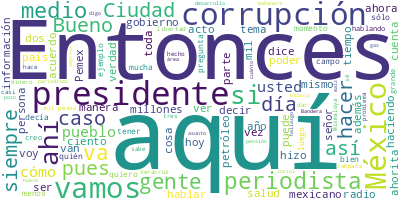

The data file committed next to this chart (first rows):
Participante, Texto, Sentimiento, Palabras, Dia, Mes, Anio
PRESIDENTE ANDRES MANUEL LOPEZ OBRADOR, : Buenos días. Ánimo., 0.0, 4, 08, 05, 2024
PRESIDENTE ANDRES MANUEL LOPEZ OBRADOR, Bueno, pues como todos los miércoles, ho…, 0.0, 48, 08, 05, 2024
PRESIDENTE ANDRES MANUEL LOPEZ OBRADOR, Estamos viviendo el peor momento de la p…, 0.0, 43, 08, 05, 2024
PRESIDENTE ANDRES MANUEL LOPEZ OBRADOR, Porque antes se decía: ‘El periodismo ti…, 0.0, 69, 08, 05, 2024
PRESIDENTE ANDRES MANUEL LOPEZ OBRADOR, Porque antes, pues sí se tomaba en cuent…, 0.0, 40, 08, 05, 2024
PRESIDENTE ANDRES MANUEL LOPEZ OBRADOR, Hay que comentarlo porque es una pandemi…, 0.0, 28, 08, 05, 2024
PREGUNTA, ?Azucena Uresti., 0.0, 2, 08, 05, 2024
PRESIDENTE ANDRES MANUEL LOPEZ OBRADOR, ?Azucena Uréstegui. Los de?Azteca,?los d…, 0.0, 25, 08, 05, 2024
PRESIDENTE ANDRES MANUEL LOPEZ OBRADOR, La prensa escrita entregada por completo…, 0.0, 54, 08, 05, 2024
PRESIDENTE ANDRES MANUEL LOPEZ OBRADOR, En los medios convencionales menos; dond…, 0.0, 90, 08, 05, 2024
PRESIDENTE ANDRES MANUEL LOPEZ OBRADOR, Entonces, sí está interesante el momento…, 0.0, 54, 08, 05, 2024
PRESIDENTE ANDRES MANUEL LOPEZ OBRADOR, ¿Cuántas veces se hablaba de corrupción …, 0.0, 72, 08, 05, 2024
PRESIDENTE ANDRES MANUEL LOPEZ OBRADOR, Por eso estamos enfrentando estas cosas …, 0.0, 65, 08, 05, 2024
PRESIDENTE ANDRES MANUEL LOPEZ OBRADOR, Porque se engaña. Como se lleva a cabo u…, 0.0, 78, 08, 05, 2024
PRESIDENTE ANDRES MANUEL LOPEZ OBRADOR, Pero hasta el final, cuando se decide cu…, 0.0, 52, 08, 05, 2024
PRESIDENTE ANDRES MANUEL LOPEZ OBRADOR, Y los defensores, intelectuales igual de…, 0.0, 69, 08, 05, 2024
PRESIDENTE ANDRES MANUEL LOPEZ OBRADOR, ¿Y cómo terminamos nosotros como autorid…, 0.0, 115, 08, 05, 2024
PRESIDENTE ANDRES MANUEL LOPEZ OBRADOR, ‘¡Cómo le van a dar pensión a los adulto…, 0.0, 106, 08, 05, 2024
PRESIDENTE ANDRES MANUEL LOPEZ OBRADOR, Los medios de información, de manipulaci…, 0.0, 50, 08, 05, 2024
PRESIDENTE ANDRES MANUEL LOPEZ OBRADOR, ¿Y saben por qué hablo así? Porque yo fu…, 0.0, 95, 08, 05, 2024
PRESIDENTE ANDRES MANUEL LOPEZ OBRADOR, Entonces, por eso. Pero eso que les esto…, 0.0, 53, 08, 05, 2024
PRESIDENTE ANDRES MANUEL LOPEZ OBRADOR, Se burlaban, sí, pero, para poner el eje…, 0.0, 35, 08, 05, 2024
PRESIDENTE ANDRES MANUEL LOPEZ OBRADOR, Y cuando me entrevisté con el presidente…, 0.0, 41, 08, 05, 2024
PRESIDENTE ANDRES MANUEL LOPEZ OBRADOR, Todavía alcancé a decirle: Oiga, si gana…, 0.0, 22, 08, 05, 2024
PRESIDENTE ANDRES MANUEL LOPEZ OBRADOR, Y nos costó vender el avión; bastante, p…, 0.0, 69, 08, 05, 2024
PRESIDENTE ANDRES MANUEL LOPEZ OBRADOR, Ya te quité mucho tiempo., 0.0, 5, 08, 05, 2024
ANA ELIZABETH GARCIA VILCHIS, ?Con su permiso, señor presidente. Bueno…, 0.0, 11, 08, 05, 2024
ANA ELIZABETH GARCIA VILCHIS, Esta es la sección ‘Quién es quién en la…, 0.0, 61, 08, 05, 2024
ANA ELIZABETH GARCIA VILCHIS, Muchos casos de corrupción alcanzan a un…, 0.0, 35, 08, 05, 2024
ANA ELIZABETH GARCIA VILCHIS, La presidenta de ‘Mexicanos a favor de l…, 0.0, 34, 08, 05, 2024
ANA ELIZABETH GARCIA VILCHIS, En octubre de 2024… Perdón, octubre de 2…, 0.0, 64, 08, 05, 2024
ANA ELIZABETH GARCIA VILCHIS, Debido a una denuncia, Pemex revisó el c…, 0.0, 43, 08, 05, 2024
ANA ELIZABETH GARCIA VILCHIS, En respuesta, la presidenta de ‘Mexicano…, 0.0, 102, 08, 05, 2024
ANA ELIZABETH GARCIA VILCHIS, Tras la revelación, salieron a opinar in…, 0.0, 64, 08, 05, 2024
ANA ELIZABETH GARCIA VILCHIS, Pero, ¿qué creen?, así, guardándose, por…, 0.0, 57, 08, 05, 2024
ANA ELIZABETH GARCIA VILCHIS, Y hay que decir una cosa: para aclarar e…, 0.0, 47, 08, 05, 2024
ANA ELIZABETH GARCIA VILCHIS, El INAI rapidísimo, así, terminó la conf…, 0.0, 88, 08, 05, 2024
ANA ELIZABETH GARCIA VILCHIS, Esto desmiente que se revelaron datos pe…, 0.0, 57, 08, 05, 2024
ANA ELIZABETH GARCIA VILCHIS, Más tarde, la asociación dirigida por Ca…, 0.0, 77, 08, 05, 2024
ANA ELIZABETH GARCIA VILCHIS, ¿Les parece raro que ellos sean los abaj…, 0.0, 8, 08, 05, 2024
ANA ELIZABETH GARCIA VILCHIS, A nosotros no., 0.0, 3, 08, 05, 2024
ANA ELIZABETH GARCIA VILCHIS, Las respuestas no se hicieron esperar. M…, 0.0, 104, 08, 05, 2024
ANA ELIZABETH GARCIA VILCHIS, Hasta aquí lo expuesto para que cada qui…, 0.0, 14, 08, 05, 2024
ANA ELIZABETH GARCIA VILCHIS, Y vamos a exponer también sobre este cas…, 0.0, 41, 08, 05, 2024
ANA ELIZABETH GARCIA VILCHIS, En la última semana, tras darse a conoce…, 0.0, 113, 08, 05, 2024
ANA ELIZABETH GARCIA VILCHIS, Lo más interesante de esto es que ocho d…, 0.0, 53, 08, 05, 2024
ANA ELIZABETH GARCIA VILCHIS, Aquí están todos los hashtags que han pr…, 0.0, 70, 08, 05, 2024
ANA ELIZABETH GARCIA VILCHIS, Vamos a ver. Les decía que del 31 de ene…, 0.0, 81, 08, 05, 2024
ANA ELIZABETH GARCIA VILCHIS, Un dato relevante es que sólo el 1.4 por…, 0.0, 26, 08, 05, 2024
ANA ELIZABETH GARCIA VILCHIS, Hemos identificado, además, 10 cuentas q…, 0.0, 63, 08, 05, 2024
ANA ELIZABETH GARCIA VILCHIS, Bueno, la campaña, la guerra sucia conti…, 0.0, 32, 08, 05, 2024
ANA ELIZABETH GARCIA VILCHIS, Y vamos a terminar esta sección con dos …, 0.0, 54, 08, 05, 2024
ANA ELIZABETH GARCIA VILCHIS, En nuestro país el clasismo está asociad…, 0.0, 36, 08, 05, 2024
ANA ELIZABETH GARCIA VILCHIS, Es más, vamos a darles este ejemplo. El …, 0.0, 130, 08, 05, 2024
JOSE MANUEL ‘CHUMEL’ TORRES, ?… que al mexicano le interesa, ‘deposít…, 0.0, 35, 08, 05, 2024
MARIO DE LA ROSA, ?¿Dirías que somos huevones?, 0.0, 4, 08, 05, 2024
JOSE MANUEL ‘CHUMEL’ TORRES, ?No, no lo diría; lo opino, güey., 0.0, 7, 08, 05, 2024
MARIO DE LA ROSA, ?Somos huevones., 0.0, 2, 08, 05, 2024
JOSE MANUEL ‘CHUMEL’ TORRES, ?Te voy a decir por qué. Yo tengo lo que…, 0.0, 45, 08, 05, 2024
ANA ELIZABETH GARCIA VILCHIS, ?No solamente es ignorante, clasista, ra…, 0.0, 60, 08, 05, 2024
... 299 more rows
